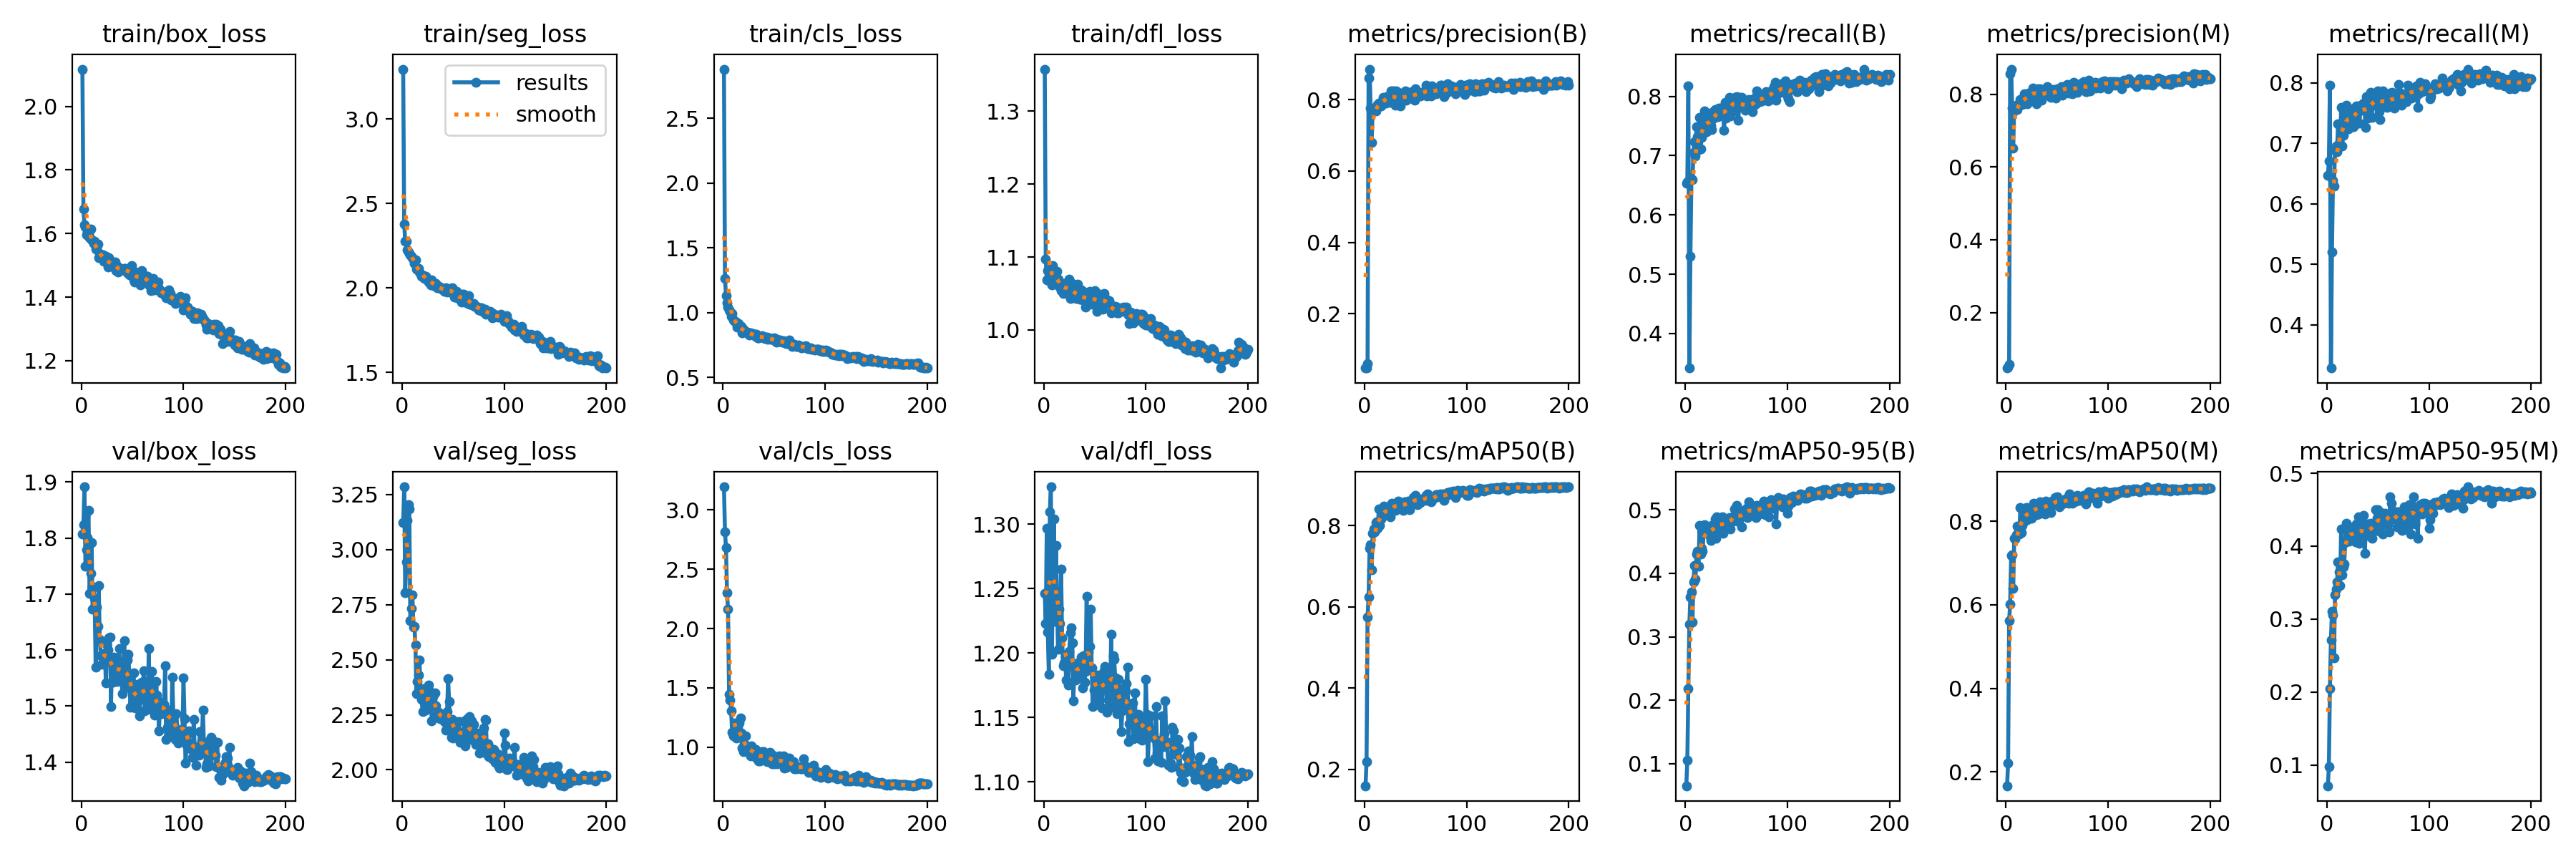

The file beside this chart, header and first rows:
epoch, train/box_loss, train/seg_loss, train/cls_loss, train/dfl_loss, metrics/precision(B), metrics/recall(B), metrics/mAP50(B), metrics/mAP50-95(B), metrics/precision(M), metrics/recall(M), metrics/mAP50(M), metrics/mAP50-95(M), val/box_loss, val/seg_loss, val/cls_loss, val/dfl_loss, lr/pg0, lr/pg1, lr/pg2
1, 2.117, 3.295, 2.879, 1.358, 0.04803, 0.6533, 0.1595, 0.06504, 0.04757, 0.647, 0.1669, 0.07156, 1.807, 3.122, 3.193, 1.246, 0.00032, 0.00032, 0.00032
2, 1.678, 2.378, 1.265, 1.097, 0.04825, 0.6563, 0.2184, 0.105, 0.04929, 0.6703, 0.2213, 0.09807, 1.823, 3.285, 2.815, 1.223, 0.00066, 0.00066, 0.00066
3, 1.628, 2.276, 1.134, 1.068, 0.0601, 0.8174, 0.5743, 0.2186, 0.05852, 0.796, 0.5619, 0.2051, 1.891, 2.805, 2.681, 1.297, 0.0009998, 0.0009998, 0.0009998
4, 1.622, 2.276, 1.079, 1.081, 0.8608, 0.3417, 0.6241, 0.3197, 0.8566, 0.3284, 0.6018, 0.2712, 1.749, 2.944, 2.301, 1.216, 0.001339, 0.001339, 0.001339
5, 1.595, 2.227, 1.044, 1.067, 0.8856, 0.5297, 0.7442, 0.3629, 0.8693, 0.52, 0.7171, 0.3109, 1.779, 3.132, 2.163, 1.183, 0.001678, 0.001678, 0.001678
6, 1.605, 2.212, 1.019, 1.078, 0.7759, 0.6606, 0.7528, 0.371, 0.7618, 0.639, 0.7203, 0.3054, 1.8, 3.204, 1.448, 1.309, 0.001997, 0.001997, 0.001997
7, 1.597, 2.205, 1.008, 1.072, 0.6802, 0.6597, 0.6906, 0.323, 0.6527, 0.6295, 0.6391, 0.247, 1.85, 3.185, 1.399, 1.329, 0.001996, 0.001996, 0.001996
8, 1.587, 2.196, 0.9707, 1.062, 0.7741, 0.7051, 0.7816, 0.3861, 0.7675, 0.6885, 0.7596, 0.3337, 1.701, 2.677, 1.308, 1.199, 0.001994, 0.001994, 0.001994
9, 1.614, 2.187, 0.9956, 1.088, 0.7688, 0.7228, 0.7912, 0.4118, 0.7566, 0.6949, 0.7575, 0.3413, 1.737, 2.731, 1.127, 1.259, 0.001992, 0.001992, 0.001992
10, 1.58, 2.177, 0.9425, 1.067, 0.7762, 0.6993, 0.7841, 0.3908, 0.7707, 0.6861, 0.7678, 0.3507, 1.792, 2.796, 1.098, 1.304, 0.00199, 0.00199, 0.00199
11, 1.578, 2.167, 0.9384, 1.077, 0.7676, 0.7488, 0.8077, 0.4305, 0.7576, 0.7325, 0.7875, 0.378, 1.673, 2.65, 1.127, 1.224, 0.001988, 0.001988, 0.001988
12, 1.569, 2.144, 0.933, 1.072, 0.7763, 0.7321, 0.8083, 0.4347, 0.7704, 0.7006, 0.7833, 0.3651, 1.713, 2.653, 1.205, 1.283, 0.001985, 0.001985, 0.001985
13, 1.575, 2.165, 0.9281, 1.08, 0.7866, 0.7096, 0.7937, 0.4117, 0.7742, 0.6949, 0.7685, 0.3458, 1.692, 2.567, 1.079, 1.241, 0.001982, 0.001982, 0.001982
14, 1.551, 2.111, 0.888, 1.07, 0.7907, 0.7642, 0.8403, 0.4757, 0.7855, 0.7599, 0.8323, 0.4236, 1.57, 2.346, 1.181, 1.203, 0.001979, 0.001979, 0.001979
15, 1.552, 2.111, 0.9146, 1.06, 0.7912, 0.7118, 0.7995, 0.4305, 0.7784, 0.6952, 0.7732, 0.3609, 1.677, 2.401, 1.084, 1.234, 0.001976, 0.001976, 0.001976
16, 1.567, 2.116, 0.8913, 1.064, 0.7831, 0.7306, 0.8157, 0.439, 0.7715, 0.7131, 0.7894, 0.3719, 1.642, 2.43, 1.203, 1.223, 0.001973, 0.001973, 0.001973
17, 1.525, 2.094, 0.8828, 1.053, 0.7932, 0.7358, 0.8195, 0.4354, 0.7805, 0.7198, 0.7979, 0.3755, 1.715, 2.5, 1.248, 1.265, 0.001969, 0.001969, 0.001969
18, 1.537, 2.08, 0.8922, 1.058, 0.8055, 0.7507, 0.8382, 0.4669, 0.8011, 0.7427, 0.8239, 0.4054, 1.62, 2.335, 1.118, 1.212, 0.001965, 0.001965, 0.001965
19, 1.527, 2.069, 0.8461, 1.05, 0.7997, 0.7747, 0.8479, 0.4771, 0.787, 0.7624, 0.8302, 0.4315, 1.59, 2.322, 0.9954, 1.19, 0.001961, 0.001961, 0.001961
20, 1.529, 2.072, 0.8714, 1.064, 0.8023, 0.7627, 0.8432, 0.4645, 0.7972, 0.7568, 0.8325, 0.4294, 1.575, 2.265, 0.9614, 1.193, 0.001956, 0.001956, 0.001956
21, 1.533, 2.072, 0.8551, 1.057, 0.7902, 0.7405, 0.8268, 0.4709, 0.7738, 0.7239, 0.8041, 0.4175, 1.589, 2.368, 1.027, 1.197, 0.001951, 0.001951, 0.001951
22, 1.512, 2.058, 0.8493, 1.056, 0.8076, 0.7699, 0.8402, 0.464, 0.8029, 0.7468, 0.8144, 0.4069, 1.578, 2.315, 1.096, 1.179, 0.001947, 0.001947, 0.001947
23, 1.525, 2.07, 0.8518, 1.058, 0.8041, 0.7459, 0.8301, 0.4607, 0.7983, 0.7308, 0.8144, 0.4127, 1.596, 2.271, 1.009, 1.199, 0.001942, 0.001942, 0.001942
24, 1.529, 2.061, 0.8492, 1.059, 0.8034, 0.7577, 0.8419, 0.4723, 0.797, 0.7417, 0.8248, 0.4219, 1.542, 2.292, 0.9632, 1.175, 0.001936, 0.001936, 0.001936
25, 1.513, 2.053, 0.8394, 1.07, 0.7915, 0.7513, 0.8207, 0.4521, 0.788, 0.7398, 0.8062, 0.4138, 1.611, 2.338, 0.9905, 1.201, 0.00193, 0.00193, 0.00193
26, 1.494, 2.033, 0.8292, 1.043, 0.8247, 0.7433, 0.8399, 0.4756, 0.8164, 0.7273, 0.8225, 0.4178, 1.6, 2.385, 0.969, 1.216, 0.001925, 0.001925, 0.001925
27, 1.524, 2.039, 0.8471, 1.065, 0.8115, 0.7738, 0.8555, 0.4742, 0.8124, 0.7583, 0.8434, 0.4221, 1.622, 2.319, 0.9296, 1.22, 0.001919, 0.001919, 0.001919
28, 1.498, 2.02, 0.8384, 1.054, 0.8252, 0.7634, 0.8488, 0.4615, 0.8157, 0.7427, 0.8292, 0.406, 1.624, 2.352, 1.009, 1.208, 0.001912, 0.001912, 0.001912
29, 1.509, 2.049, 0.8401, 1.046, 0.8048, 0.7783, 0.8534, 0.486, 0.8006, 0.7618, 0.8386, 0.4308, 1.499, 2.222, 0.9695, 1.163, 0.001906, 0.001906, 0.001906
30, 1.498, 2.03, 0.8264, 1.051, 0.7847, 0.7688, 0.8374, 0.4552, 0.7739, 0.7548, 0.8151, 0.4072, 1.586, 2.332, 0.9858, 1.189, 0.001899, 0.001899, 0.001899
31, 1.511, 2.012, 0.8338, 1.05, 0.824, 0.7677, 0.8543, 0.489, 0.8157, 0.7585, 0.8395, 0.4398, 1.543, 2.344, 0.9365, 1.179, 0.001892, 0.001892, 0.001892
32, 1.494, 2.02, 0.8183, 1.044, 0.7939, 0.766, 0.8416, 0.4679, 0.7999, 0.7334, 0.8177, 0.4041, 1.587, 2.348, 0.9831, 1.185, 0.001885, 0.001885, 0.001885
33, 1.51, 2.026, 0.8329, 1.063, 0.8197, 0.7802, 0.8602, 0.4842, 0.8159, 0.7634, 0.8457, 0.4358, 1.576, 2.29, 0.9096, 1.192, 0.001878, 0.001878, 0.001878
34, 1.484, 2.002, 0.8073, 1.045, 0.7939, 0.7729, 0.8466, 0.4753, 0.7928, 0.7552, 0.826, 0.4162, 1.563, 2.246, 0.9289, 1.186, 0.00187, 0.00187, 0.00187
35, 1.496, 2.002, 0.8081, 1.042, 0.7827, 0.7807, 0.8467, 0.4791, 0.7834, 0.7623, 0.8289, 0.4215, 1.544, 2.24, 0.8871, 1.193, 0.001862, 0.001862, 0.001862
36, 1.479, 2.007, 0.8112, 1.044, 0.8115, 0.7769, 0.8552, 0.4891, 0.8009, 0.7668, 0.8428, 0.4419, 1.548, 2.261, 0.8819, 1.183, 0.001854, 0.001854, 0.001854
37, 1.49, 2.005, 0.8091, 1.054, 0.8168, 0.7755, 0.8536, 0.4637, 0.8084, 0.7558, 0.8324, 0.3905, 1.603, 2.231, 0.9343, 1.197, 0.001846, 0.001846, 0.001846
38, 1.486, 1.998, 0.8216, 1.041, 0.8057, 0.7422, 0.8371, 0.4695, 0.7997, 0.726, 0.818, 0.415, 1.569, 2.236, 0.9635, 1.173, 0.001837, 0.001837, 0.001837
39, 1.491, 1.992, 0.8138, 1.043, 0.8045, 0.7895, 0.8582, 0.4812, 0.8043, 0.7765, 0.8473, 0.4174, 1.578, 2.246, 0.9103, 1.198, 0.001829, 0.001829, 0.001829
40, 1.486, 1.989, 0.8089, 1.052, 0.8241, 0.7634, 0.8528, 0.4836, 0.821, 0.7411, 0.8359, 0.4301, 1.522, 2.252, 0.966, 1.177, 0.00182, 0.00182, 0.00182
41, 1.488, 1.978, 0.8019, 1.031, 0.7987, 0.7863, 0.854, 0.4848, 0.8016, 0.7599, 0.8378, 0.4281, 1.556, 2.22, 0.9303, 1.186, 0.001811, 0.001811, 0.001811
42, 1.49, 1.991, 0.8119, 1.048, 0.8043, 0.7792, 0.8559, 0.4803, 0.7997, 0.7625, 0.8404, 0.4214, 1.617, 2.218, 0.933, 1.244, 0.001802, 0.001802, 0.001802
43, 1.49, 1.999, 0.8125, 1.043, 0.8096, 0.7981, 0.8599, 0.488, 0.8018, 0.7837, 0.846, 0.431, 1.533, 2.179, 0.8782, 1.189, 0.001792, 0.001792, 0.001792
44, 1.478, 1.974, 0.7934, 1.042, 0.8038, 0.7668, 0.8395, 0.4697, 0.7923, 0.7428, 0.82, 0.4108, 1.548, 2.264, 0.9038, 1.201, 0.001783, 0.001783, 0.001783
45, 1.488, 1.994, 0.8038, 1.053, 0.8075, 0.788, 0.8537, 0.4802, 0.7968, 0.774, 0.8376, 0.4195, 1.582, 2.414, 0.9021, 1.205, 0.001773, 0.001773, 0.001773
46, 1.475, 1.98, 0.7995, 1.038, 0.8217, 0.7735, 0.856, 0.4825, 0.8134, 0.7633, 0.8415, 0.4258, 1.593, 2.31, 0.9556, 1.234, 0.001763, 0.001763, 0.001763
47, 1.469, 1.974, 0.7968, 1.035, 0.8047, 0.7937, 0.8595, 0.4833, 0.8067, 0.7671, 0.8434, 0.4224, 1.555, 2.199, 0.9053, 1.189, 0.001753, 0.001753, 0.001753
48, 1.484, 1.996, 0.7933, 1.047, 0.8124, 0.7974, 0.8681, 0.5012, 0.8122, 0.7826, 0.8569, 0.4505, 1.498, 2.148, 0.8627, 1.158, 0.001742, 0.001742, 0.001742
49, 1.499, 2.002, 0.8015, 1.042, 0.7988, 0.7979, 0.862, 0.4934, 0.7893, 0.7814, 0.8464, 0.438, 1.531, 2.23, 0.9315, 1.171, 0.001732, 0.001732, 0.001732
50, 1.486, 1.994, 0.8042, 1.054, 0.8299, 0.7996, 0.8738, 0.5077, 0.8149, 0.7865, 0.8585, 0.4505, 1.502, 2.144, 0.8632, 1.159, 0.001721, 0.001721, 0.001721
51, 1.454, 1.946, 0.7826, 1.035, 0.8155, 0.7798, 0.8624, 0.4822, 0.8142, 0.7522, 0.8462, 0.4208, 1.56, 2.203, 0.8742, 1.18, 0.00171, 0.00171, 0.00171
52, 1.448, 1.945, 0.7726, 1.026, 0.8191, 0.7599, 0.8509, 0.486, 0.8151, 0.7393, 0.8341, 0.4339, 1.531, 2.195, 0.8751, 1.183, 0.001699, 0.001699, 0.001699
53, 1.478, 1.98, 0.7926, 1.05, 0.8166, 0.7981, 0.866, 0.4945, 0.8068, 0.7835, 0.8511, 0.4459, 1.496, 2.187, 0.8596, 1.162, 0.001688, 0.001688, 0.001688
54, 1.465, 1.946, 0.7762, 1.042, 0.8134, 0.7898, 0.8634, 0.4945, 0.8213, 0.7681, 0.8489, 0.4329, 1.505, 2.153, 0.8823, 1.168, 0.001676, 0.001676, 0.001676
55, 1.46, 1.936, 0.7759, 1.041, 0.8099, 0.7984, 0.8572, 0.4738, 0.7969, 0.7861, 0.8409, 0.417, 1.539, 2.22, 0.9298, 1.183, 0.001665, 0.001665, 0.001665
56, 1.467, 1.943, 0.7869, 1.04, 0.8209, 0.7822, 0.8613, 0.4924, 0.8144, 0.7682, 0.8442, 0.4439, 1.51, 2.17, 0.8812, 1.171, 0.001653, 0.001653, 0.001653
57, 1.456, 1.942, 0.7825, 1.045, 0.8138, 0.79, 0.8646, 0.4994, 0.8064, 0.7748, 0.8464, 0.4453, 1.482, 2.125, 0.8953, 1.157, 0.001641, 0.001641, 0.001641
58, 1.438, 1.915, 0.7704, 1.028, 0.8216, 0.782, 0.8637, 0.4937, 0.8189, 0.7601, 0.8446, 0.4322, 1.536, 2.155, 0.8802, 1.179, 0.001629, 0.001629, 0.001629
59, 1.483, 1.961, 0.7814, 1.05, 0.8228, 0.7761, 0.8682, 0.4975, 0.8261, 0.7599, 0.855, 0.4328, 1.542, 2.17, 0.9273, 1.186, 0.001617, 0.001617, 0.001617
60, 1.471, 1.963, 0.7734, 1.04, 0.8403, 0.7809, 0.8735, 0.5029, 0.8275, 0.7619, 0.8527, 0.4293, 1.528, 2.15, 0.826, 1.19, 0.001604, 0.001604, 0.001604
... 140 more rows
